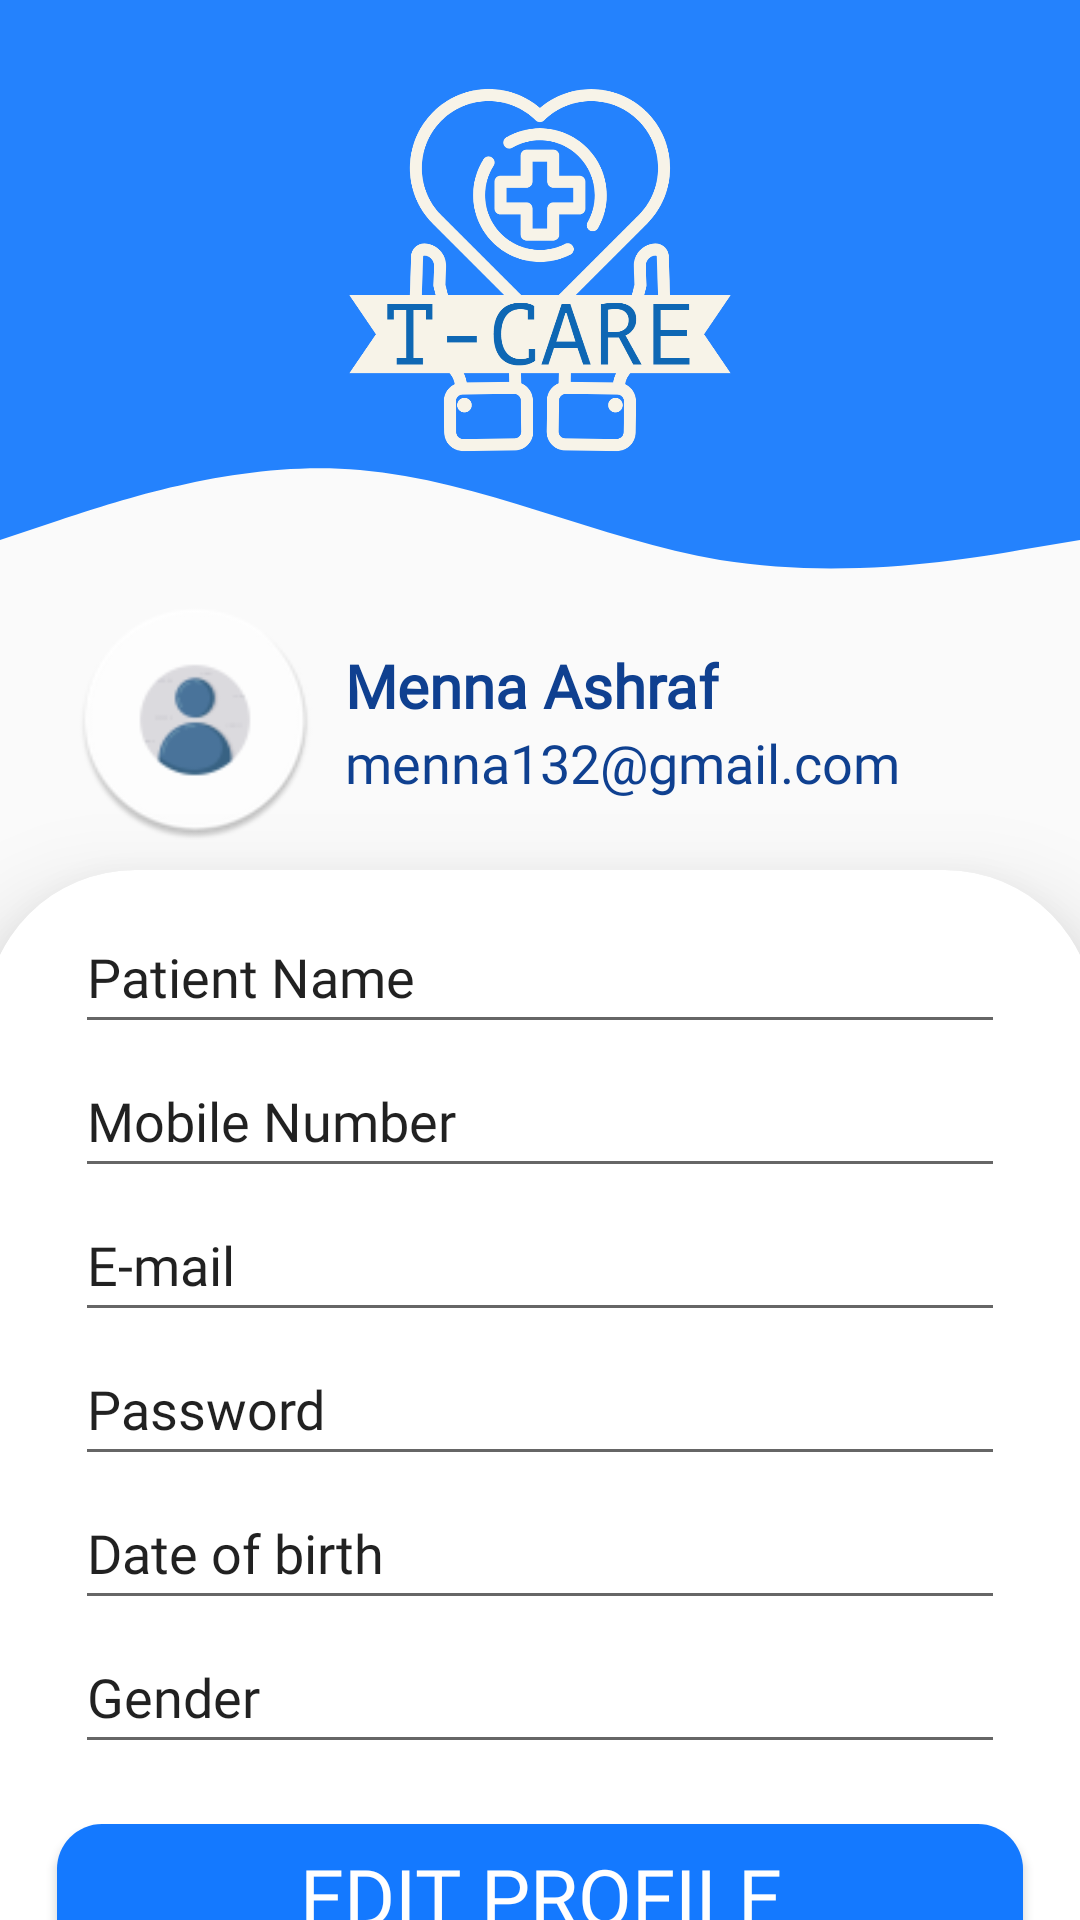

The Android layout XML behind this screen, and the referenced resources:
<!-- AndroidManifest.xml: application theme Theme -->
<!-- res/layout/activity_user_profile3.xml -->
<?xml version="1.0" encoding="utf-8"?>
<LinearLayout xmlns:android="http://schemas.android.com/apk/res/android"
    xmlns:app="http://schemas.android.com/apk/res-auto"
    android:layout_width="match_parent"
    android:layout_height="match_parent"
    app:layout_behavior="@string/appbar_scrolling_view_behavior"
    android:orientation="vertical">

    <LinearLayout
        android:layout_width="wrap_content"
        android:layout_height="200dp"
        android:background="@drawable/ic_wave_7_"
        android:gravity="top"
        android:orientation="vertical"
        android:fitsSystemWindows="true">
        <ImageView
            android:layout_width="wrap_content"
            android:layout_height="180dp"
            android:src="@drawable/tcarelogo" />
    </LinearLayout>
        <LinearLayout
            android:layout_width="match_parent"
            android:layout_height="wrap_content"
            android:orientation="horizontal">
            <ImageView
                android:layout_width="80dp"
                android:layout_height="80dp"
                android:src="@mipmap/profile_iconn"
                android:layout_marginLeft="25dp"
                android:contentDescription="profileImage"/>

        <LinearLayout
            android:layout_width="wrap_content"
            android:layout_height="wrap_content"
            android:orientation="vertical"
            android:layout_marginTop="15dp">
            <TextView
                android:layout_width="wrap_content"
                android:layout_height="wrap_content"
                android:text="Menna Ashraf"
                android:textSize="20sp"
                android:layout_marginLeft="10dp"
                android:textStyle="bold"
                android:textColor="#0F4090"
                android:fontFamily="@font/roboto_medium"/>
            <TextView
                android:layout_width="wrap_content"
                android:layout_height="wrap_content"
                android:layout_marginLeft="10dp"
                android:text="menna132@gmail.com"
                android:textColor="#0F4090"
                android:textSize="18sp"
                android:fontFamily="@font/roboto_medium" />
        </LinearLayout>

        </LinearLayout>

        <androidx.cardview.widget.CardView
            android:layout_width="370dp"
            android:layout_height="400dp"
            android:layout_gravity="center"
            android:layout_marginTop="10dp"
            app:cardCornerRadius="50dp"
            app:cardElevation="20dp">
            <LinearLayout
                android:layout_width="match_parent"
                android:layout_height="match_parent"
                android:orientation="vertical">

                <EditText
                    android:layout_width="310dp"
                    android:layout_height="wrap_content"
                    android:layout_gravity="center_horizontal"
                    android:layout_marginTop="10dp"
                    android:minHeight="48dp"
                    android:text="Patient Name"
                    android:fontFamily="@font/quicksand_medium"/>

                <EditText
                    android:layout_width="310dp"
                    android:layout_height="wrap_content"
                    android:layout_gravity="center_horizontal"
                    android:minHeight="48dp"
                    android:text="Mobile Number"
                    android:fontFamily="@font/quicksand_medium"/>

                <EditText
                    android:layout_width="310dp"
                    android:layout_height="wrap_content"
                    android:layout_gravity="center_horizontal"
                    android:minHeight="48dp"
                    android:text="E-mail"
                    android:fontFamily="@font/quicksand_medium"/>
                <EditText
                    android:layout_width="310dp"
                    android:layout_height="wrap_content"
                    android:layout_gravity="center_horizontal"
                    android:minHeight="48dp"
                    android:text="Password"
                    android:fontFamily="@font/quicksand_medium"/>
                <EditText
                    android:layout_width="310dp"
                    android:layout_height="wrap_content"
                    android:layout_gravity="center_horizontal"
                    android:minHeight="48dp"
                    android:text="Date of birth"
                    android:fontFamily="@font/quicksand_medium"/>

                <EditText
                    android:layout_width="310dp"
                    android:layout_height="wrap_content"
                    android:layout_gravity="center_horizontal"
                    android:minHeight="48dp"
                    android:text="Gender"
                    android:fontFamily="@font/quicksand_medium"/>
                <Button
                    android:id="@+id/next_button"
                    android:layout_width="match_parent"
                    android:layout_height="wrap_content"
                    android:layout_marginStart="24dp"
                    android:layout_marginEnd="24dp"
                    android:layout_marginBottom="5dp"
                    android:layout_marginTop="20dp"
                    android:background="@drawable/bluebutton"
                    android:text="Edit Profile"
                    android:textSize="26sp"
                    android:textColor="@color/white"
                    android:fontFamily="@font/roboto_medium"
                    />
            </LinearLayout>
        </androidx.cardview.widget.CardView>

    </LinearLayout>
<!-- resources referenced by this layout -->
<resources>
  <color name="white">#FFFFFFFF</color>
  <!-- drawable bluebutton (drawable) -->
  <?xml version="1.0" encoding="utf-8"?>
  <shape xmlns:android="http://schemas.android.com/apk/res/android">
      <corners android:radius="15dp" >
      </corners>
     
      <solid android:color="#1479FF">
      </solid>
  </shape>
  <!-- drawable ic_wave_7_ (drawable) -->
  <vector xmlns:android="http://schemas.android.com/apk/res/android"
      android:width="1440dp"
      android:height="320dp"
      android:viewportWidth="1440"
      android:viewportHeight="320">
    <path
        android:pathData="M0,288L80,277.3C160,267 320,245 480,250.7C640,256 800,288 960,298.7C1120,309 1280,299 1360,293.3L1440,288L1440,0L1360,0C1280,0 1120,0 960,0C800,0 640,0 480,0C320,0 160,0 80,0L0,0Z"
        android:fillColor="@color/mainBlue"/>
  </vector>
  <!-- drawable tcarelogo: png bitmap (drawable, 102185 bytes) -->
  <!-- mipmap profile_iconn: png bitmap (mipmap-xhdpi, 5360 bytes) -->
  <style name="Theme" parent="Theme.MaterialComponents.DayNight.NoActionBar.Bridge">
  
      <item name="colorPrimary">@color/mainBlue</item>
          <item name="colorPrimaryDark">@color/mainBlue </item>
  
          <item name="colorAccent">#042E67</item>
          <item name="colorOnPrimary">@color/white</item>
          <item name="colorOnContainer">@color/white </item>
          <item name="android:windowTranslucentStatus"> true </item>
          
  
      </style>
  <color name="mainBlue">#2482FD</color>
</resources>
